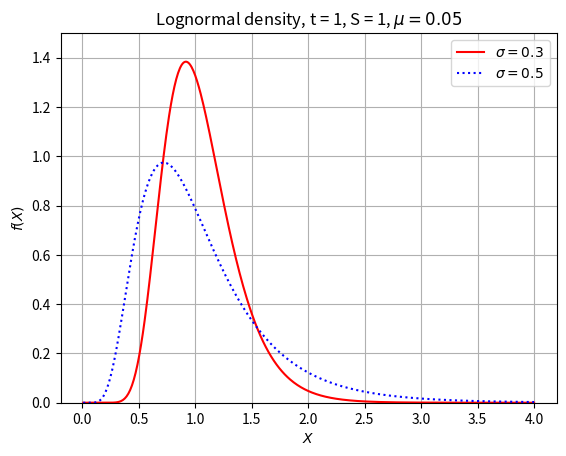

Recreate this plot in Python.
import numpy as np
import matplotlib.pyplot as plt


def eval_lognormal_pdf(mu, sigma, x):
    tempa = ((np.log(x / S) - (mu - 0.5 * sigma**2.0)*t)**2) / \
        (2 * t * sigma**2.0)
    tempb = x * sigma * np.sqrt(2.0 * np.pi * t)
    return np.exp(-tempa) / tempb


x = np.linspace(0.01, 4, 500)
t = 1
S = 1
mu = 0.05
sigma = 0.3
y1 = eval_lognormal_pdf(mu, 0.3, x)
y2 = eval_lognormal_pdf(mu, 0.5, x)

plt.plot(x, y1, 'r-', label=r'$\sigma = 0.3$')
plt.plot(x, y2, 'b:', label=r'$\sigma = 0.5$')
plt.legend()
plt.grid()
plt.title(r'Lognormal density, t = 1, S = 1, $\mu=0.05$')
plt.xlabel(r'$X$')
plt.ylabel(r'$f(X)$')
plt.ylim([0, 1.5])
plt.show()
